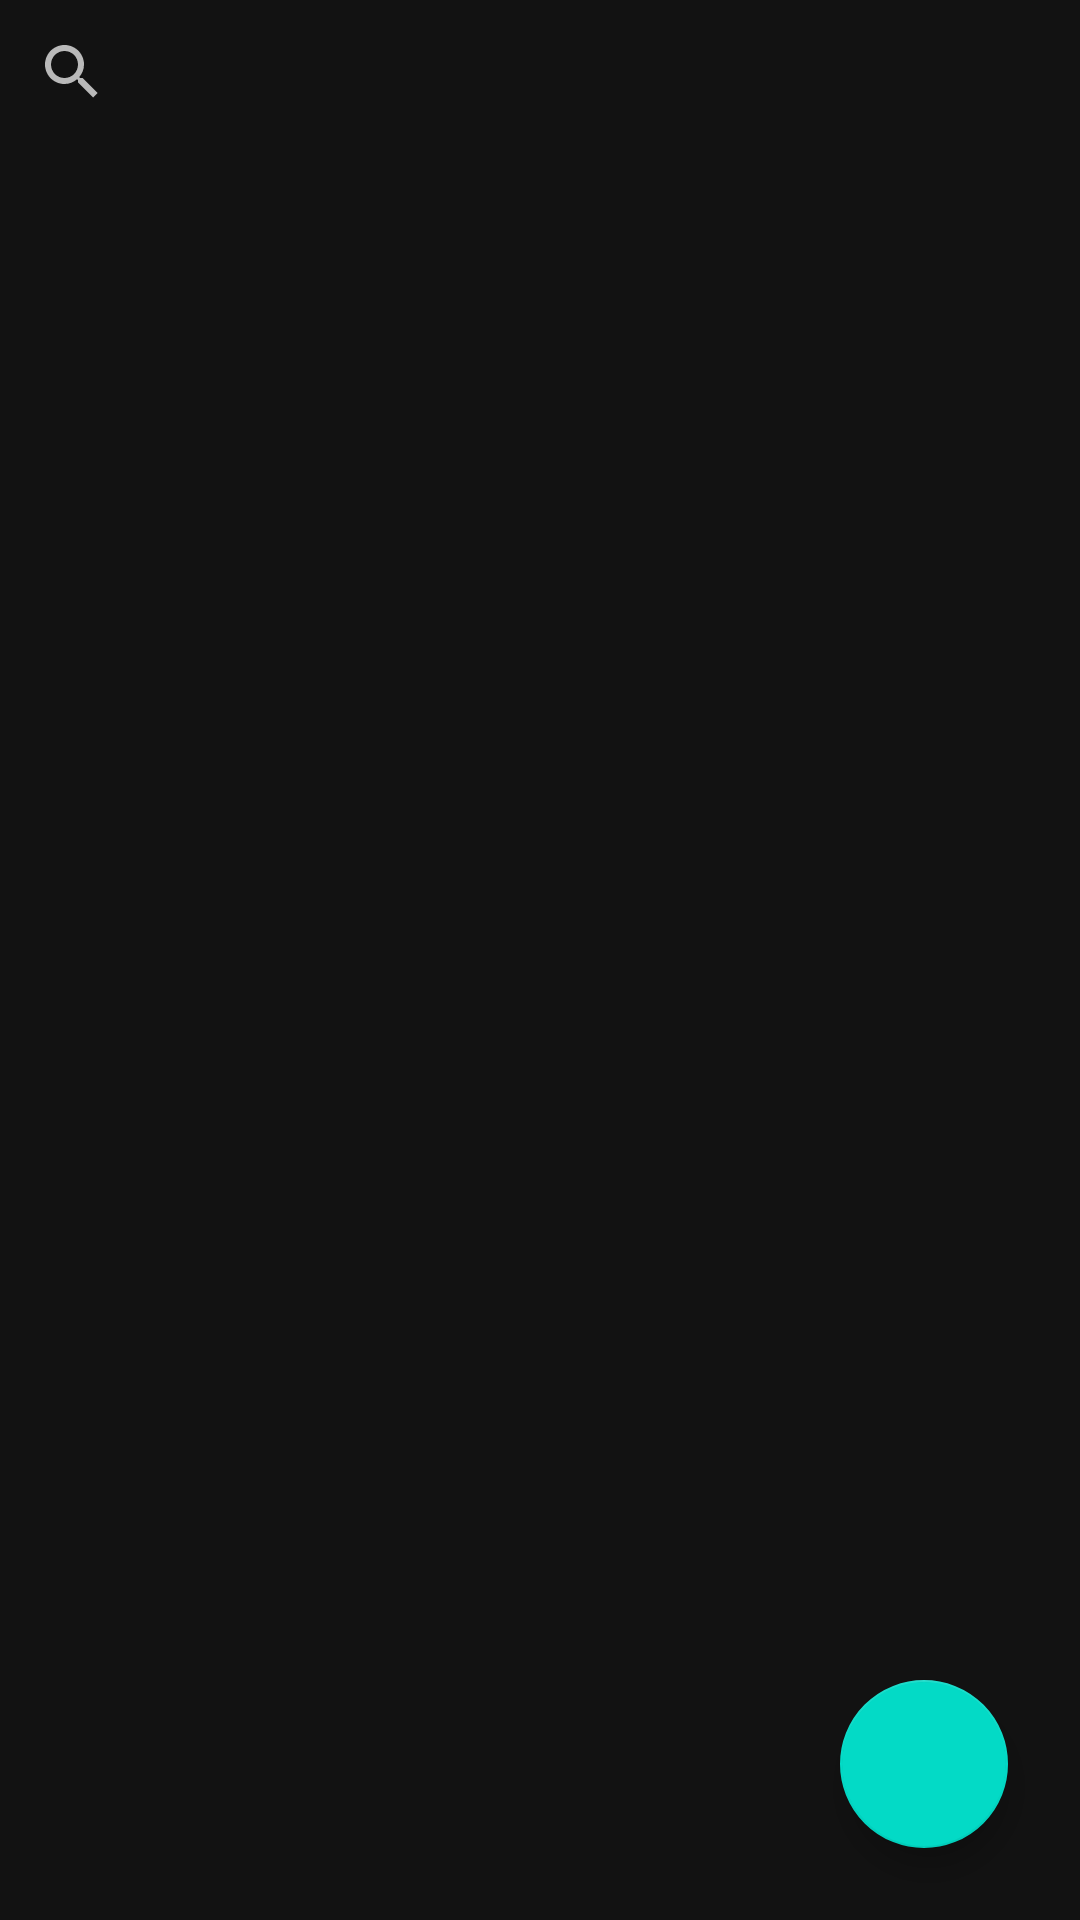

Reconstruct the res/layout file that produces this screen, plus the resources it refers to.
<!-- AndroidManifest.xml: application theme AppTheme -->
<!-- res/layout/fragment_item_master.xml -->
<?xml version="1.0" encoding="utf-8"?>
<FrameLayout xmlns:android="http://schemas.android.com/apk/res/android"
    xmlns:tools="http://schemas.android.com/tools"
    xmlns:app="http://schemas.android.com/apk/res-auto"
    android:layout_width="match_parent"
    android:layout_height="match_parent"
    tools:context=".items.master.ItemMasterFragment">

    <ProgressBar
        android:layout_width="match_parent"
        android:layout_height="match_parent"
        android:visibility="gone"
        android:indeterminate="true"
        android:id="@+id/progress"
        />

    <LinearLayout
        android:layout_width="match_parent"
        android:layout_height="wrap_content"
        android:orientation="vertical">

        <androidx.appcompat.widget.SearchView
            android:id="@+id/search_view"
            android:layout_width="match_parent"
            android:layout_height="wrap_content"
            />

        <androidx.recyclerview.widget.RecyclerView
            android:layout_width="match_parent"
            android:layout_height="wrap_content"
            android:id="@+id/recycler_view"
            app:layoutManager="LinearLayoutManager"
            />

    </LinearLayout>

    <com.google.android.material.floatingactionbutton.FloatingActionButton
        android:layout_width="wrap_content"
        android:layout_height="wrap_content"
        android:src="@drawable/ic_baseline_add_24"
        android:layout_gravity="bottom|end"
        android:layout_margin="24dp"
        android:contentDescription="TODO"
        android:id="@+id/fab"
        />

</FrameLayout>
<!-- resources referenced by this layout -->
<resources>
  <style name="AppTheme" parent="Theme.MaterialComponents.NoActionBar">
          
          <item name="colorPrimary">@color/colorPrimary</item>
          <item name="colorPrimaryDark">@color/colorPrimaryDark</item>
          <item name="colorAccent">@color/colorAccent</item>
      </style>
  <!-- not gathered from this repository: default colours our renderer supplied (Android Studio template values) -->
  <color name="colorPrimary">#FF6200EE</color>
  <color name="colorPrimaryDark">#FF3700B3</color>
  <color name="colorAccent">#FF03DAC5</color>
</resources>
